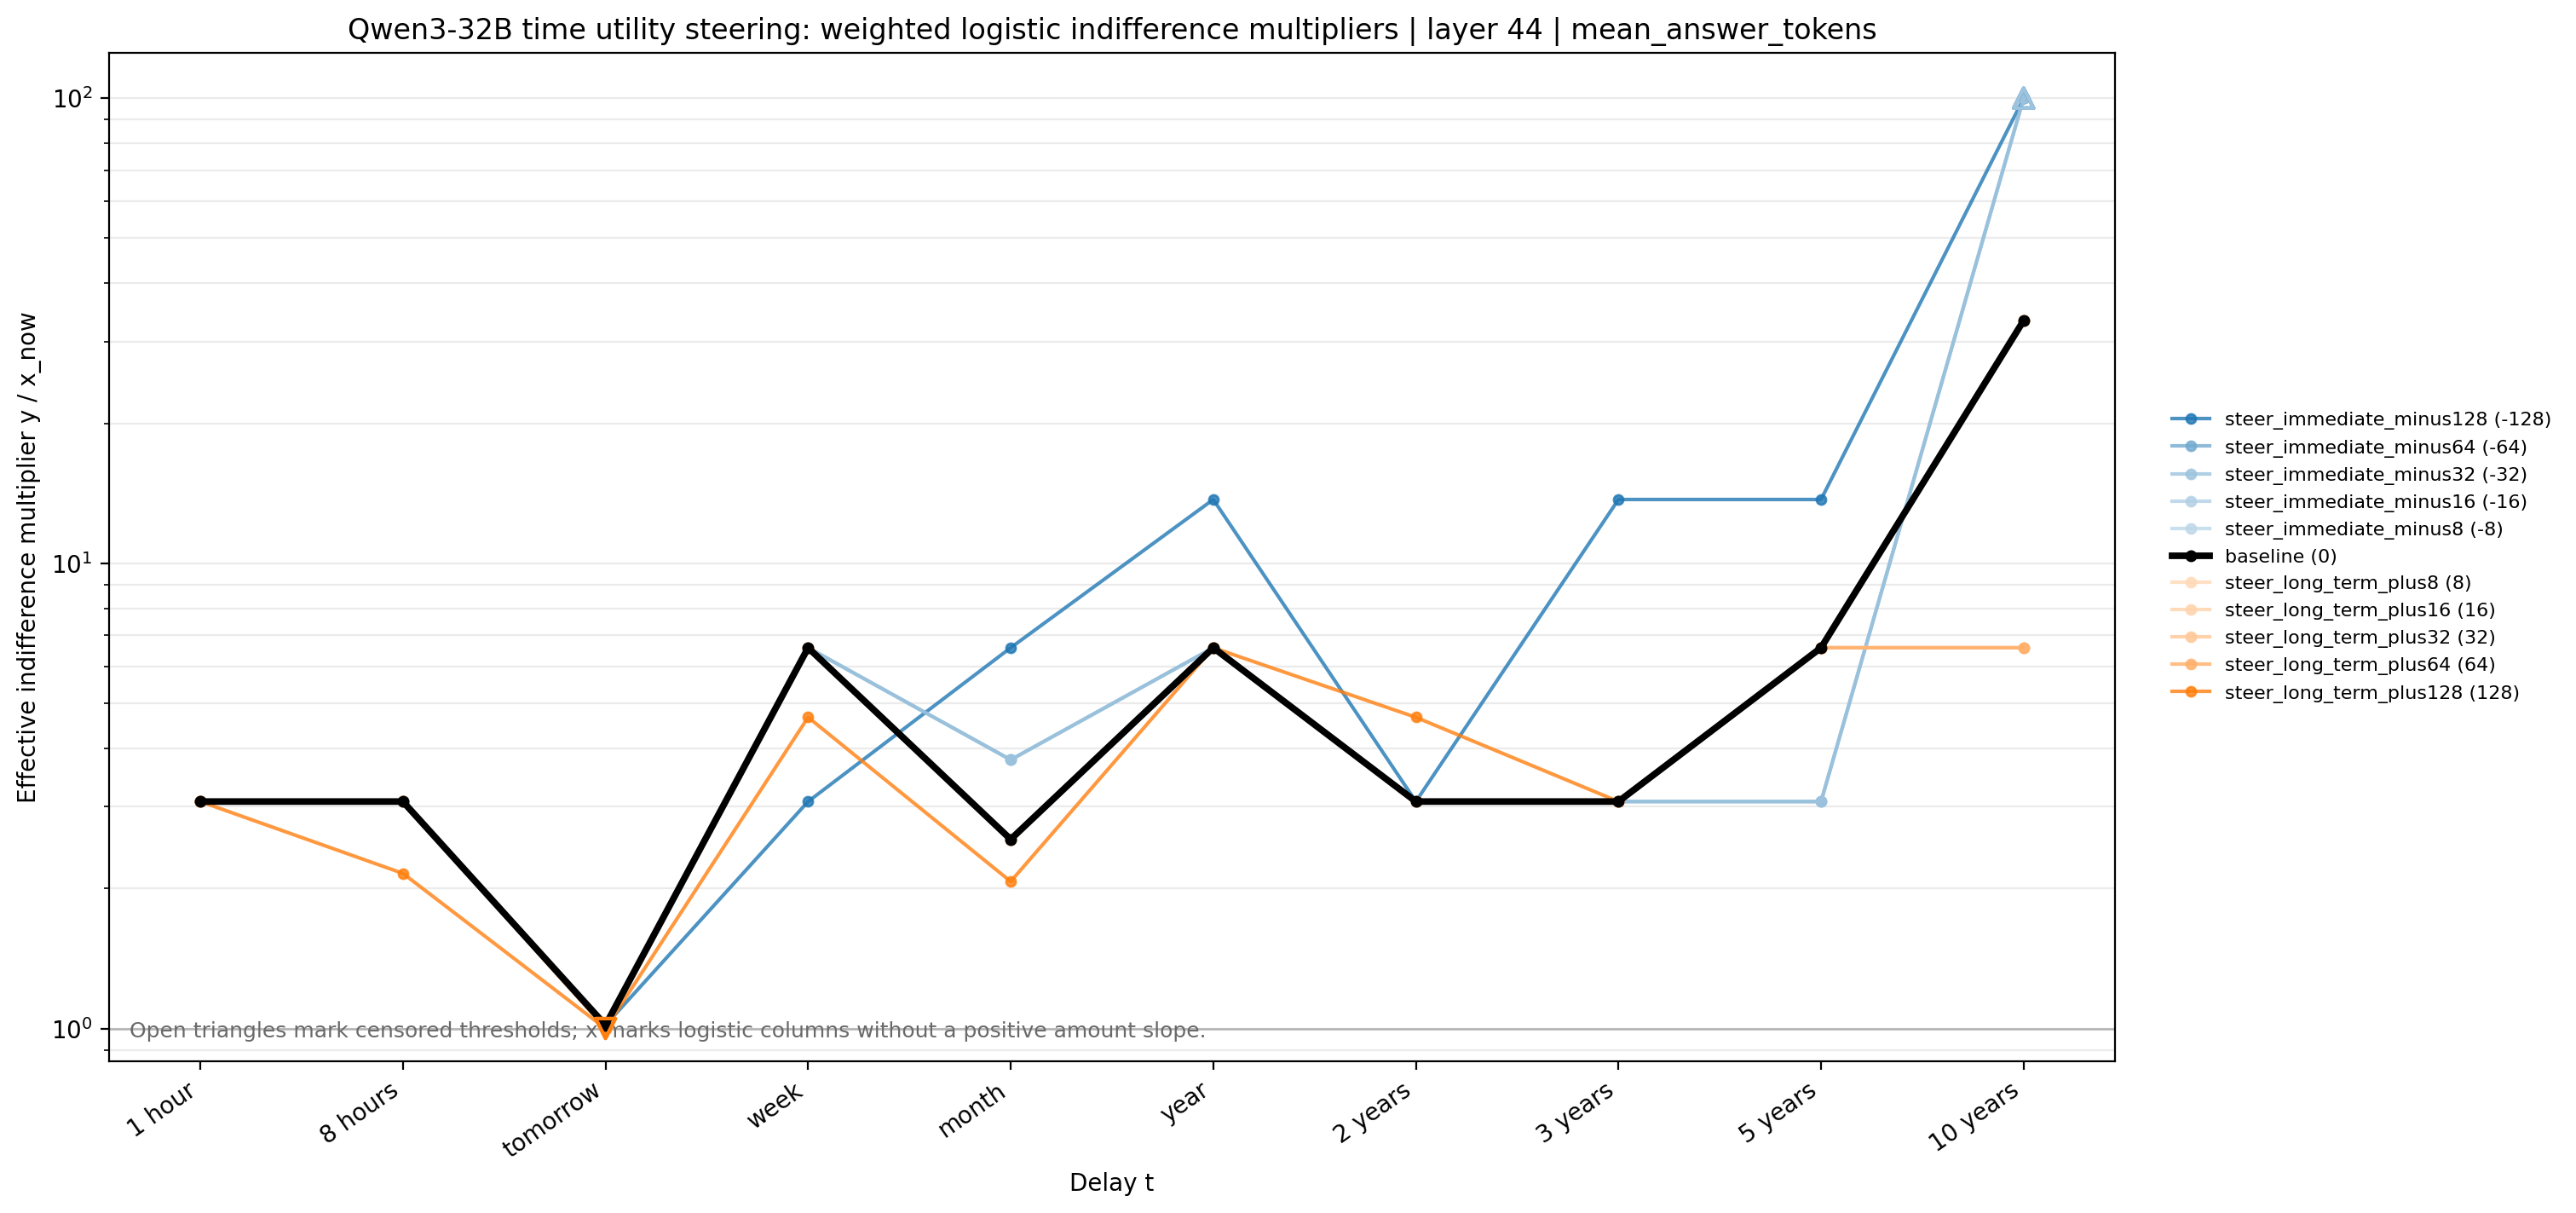

Data behind this chart, as committed beside it:
method, condition, signed_strength, t_delay, delay_idx, indifference_multiplier, plot_multiplier, log_indifference_multiplier, logistic_alpha, logistic_beta_log_multiplier, status, parsed_weight_fraction, n_parsed_cells, n_unparsed_cells
weighted_logistic_per_delay_column, steer_immediate_minus128, -128.0, 1 hour, 0, 3.076, 3.076, 1.124, -4.902, 4.363, finite, 1.0, 8, 0
weighted_logistic_per_delay_column, steer_immediate_minus128, -128.0, 8 hours, 1, 3.076, 3.076, 1.124, -4.902, 4.363, finite, 1.0, 8, 0
weighted_logistic_per_delay_column, steer_immediate_minus128, -128.0, tomorrow, 2, 1.017, 1.017, 0.01667, -0.05275, 3.165, finite, 1.0, 8, 0
weighted_logistic_per_delay_column, steer_immediate_minus128, -128.0, week, 3, 3.076, 3.076, 1.124, -4.902, 4.363, finite, 1.0, 8, 0
weighted_logistic_per_delay_column, steer_immediate_minus128, -128.0, month, 4, 6.586, 6.586, 1.885, -9.526, 5.054, finite, 1.0, 8, 0
weighted_logistic_per_delay_column, steer_immediate_minus128, -128.0, year, 5, 13.72, 13.72, 2.619, -2.896, 1.106, finite, 1.0, 8, 0
weighted_logistic_per_delay_column, steer_immediate_minus128, -128.0, 2 years, 6, 3.076, 3.076, 1.124, -4.902, 4.363, finite, 1.0, 8, 0
weighted_logistic_per_delay_column, steer_immediate_minus128, -128.0, 3 years, 7, 13.72, 13.72, 2.619, -2.896, 1.106, finite, 1.0, 8, 0
weighted_logistic_per_delay_column, steer_immediate_minus128, -128.0, 5 years, 8, 13.72, 13.72, 2.619, -2.896, 1.106, finite, 1.0, 8, 0
weighted_logistic_per_delay_column, steer_immediate_minus128, -128.0, 10 years, 9, inf, 100.0, , , , right_censored_all_now_in_tested_range, 1.0, 8, 0
weighted_logistic_per_delay_column, steer_immediate_minus64, -64.0, 1 hour, 0, 3.076, 3.076, 1.124, -4.902, 4.363, finite, 1.0, 8, 0
weighted_logistic_per_delay_column, steer_immediate_minus64, -64.0, 8 hours, 1, 3.076, 3.076, 1.124, -4.902, 4.363, finite, 1.0, 8, 0
weighted_logistic_per_delay_column, steer_immediate_minus64, -64.0, tomorrow, 2, 1.017, 1.017, 0.01667, -0.05275, 3.165, finite, 1.0, 8, 0
weighted_logistic_per_delay_column, steer_immediate_minus64, -64.0, week, 3, 6.586, 6.586, 1.885, -9.526, 5.054, finite, 1.0, 8, 0
weighted_logistic_per_delay_column, steer_immediate_minus64, -64.0, month, 4, 3.781, 3.781, 1.33, -3.261, 2.452, finite, 1.0, 8, 0
weighted_logistic_per_delay_column, steer_immediate_minus64, -64.0, year, 5, 6.586, 6.586, 1.885, -9.526, 5.054, finite, 1.0, 8, 0
weighted_logistic_per_delay_column, steer_immediate_minus64, -64.0, 2 years, 6, 3.076, 3.076, 1.124, -4.902, 4.363, finite, 1.0, 8, 0
weighted_logistic_per_delay_column, steer_immediate_minus64, -64.0, 3 years, 7, 3.076, 3.076, 1.124, -4.902, 4.363, finite, 1.0, 8, 0
weighted_logistic_per_delay_column, steer_immediate_minus64, -64.0, 5 years, 8, 3.076, 3.076, 1.124, -4.902, 4.363, finite, 1.0, 8, 0
weighted_logistic_per_delay_column, steer_immediate_minus64, -64.0, 10 years, 9, inf, 100.0, , , , right_censored_all_now_in_tested_range, 1.0, 8, 0
weighted_logistic_per_delay_column, steer_immediate_minus32, -32.0, 1 hour, 0, 3.076, 3.076, 1.124, -4.902, 4.363, finite, 1.0, 8, 0
weighted_logistic_per_delay_column, steer_immediate_minus32, -32.0, 8 hours, 1, 3.076, 3.076, 1.124, -4.902, 4.363, finite, 1.0, 8, 0
weighted_logistic_per_delay_column, steer_immediate_minus32, -32.0, tomorrow, 2, 1.017, 1.017, 0.01667, -0.05275, 3.165, finite, 1.0, 8, 0
weighted_logistic_per_delay_column, steer_immediate_minus32, -32.0, week, 3, 6.586, 6.586, 1.885, -9.526, 5.054, finite, 1.0, 8, 0
weighted_logistic_per_delay_column, steer_immediate_minus32, -32.0, month, 4, 3.781, 3.781, 1.33, -3.261, 2.452, finite, 1.0, 8, 0
weighted_logistic_per_delay_column, steer_immediate_minus32, -32.0, year, 5, 6.586, 6.586, 1.885, -9.526, 5.054, finite, 1.0, 8, 0
weighted_logistic_per_delay_column, steer_immediate_minus32, -32.0, 2 years, 6, 3.076, 3.076, 1.124, -4.902, 4.363, finite, 1.0, 8, 0
weighted_logistic_per_delay_column, steer_immediate_minus32, -32.0, 3 years, 7, 3.076, 3.076, 1.124, -4.902, 4.363, finite, 1.0, 8, 0
weighted_logistic_per_delay_column, steer_immediate_minus32, -32.0, 5 years, 8, 3.076, 3.076, 1.124, -4.902, 4.363, finite, 1.0, 8, 0
weighted_logistic_per_delay_column, steer_immediate_minus32, -32.0, 10 years, 9, inf, 100.0, , , , right_censored_all_now_in_tested_range, 1.0, 8, 0
weighted_logistic_per_delay_column, steer_immediate_minus16, -16.0, 1 hour, 0, 3.076, 3.076, 1.124, -4.902, 4.363, finite, 1.0, 8, 0
weighted_logistic_per_delay_column, steer_immediate_minus16, -16.0, 8 hours, 1, 3.076, 3.076, 1.124, -4.902, 4.363, finite, 1.0, 8, 0
weighted_logistic_per_delay_column, steer_immediate_minus16, -16.0, tomorrow, 2, 1.017, 1.017, 0.01667, -0.05275, 3.165, finite, 1.0, 8, 0
weighted_logistic_per_delay_column, steer_immediate_minus16, -16.0, week, 3, 6.586, 6.586, 1.885, -9.526, 5.054, finite, 1.0, 8, 0
weighted_logistic_per_delay_column, steer_immediate_minus16, -16.0, month, 4, 2.551, 2.551, 0.9364, -3.11, 3.321, finite, 1.0, 8, 0
weighted_logistic_per_delay_column, steer_immediate_minus16, -16.0, year, 5, 6.586, 6.586, 1.885, -9.526, 5.054, finite, 1.0, 8, 0
weighted_logistic_per_delay_column, steer_immediate_minus16, -16.0, 2 years, 6, 3.076, 3.076, 1.124, -4.902, 4.363, finite, 1.0, 8, 0
weighted_logistic_per_delay_column, steer_immediate_minus16, -16.0, 3 years, 7, 3.076, 3.076, 1.124, -4.902, 4.363, finite, 1.0, 8, 0
weighted_logistic_per_delay_column, steer_immediate_minus16, -16.0, 5 years, 8, 6.586, 6.586, 1.885, -9.526, 5.054, finite, 1.0, 8, 0
weighted_logistic_per_delay_column, steer_immediate_minus16, -16.0, 10 years, 9, 33.26, 33.26, 3.504, -11.4, 3.252, finite, 1.0, 8, 0
weighted_logistic_per_delay_column, steer_immediate_minus8, -8.0, 1 hour, 0, 3.076, 3.076, 1.124, -4.902, 4.363, finite, 1.0, 8, 0
weighted_logistic_per_delay_column, steer_immediate_minus8, -8.0, 8 hours, 1, 3.076, 3.076, 1.124, -4.902, 4.363, finite, 1.0, 8, 0
weighted_logistic_per_delay_column, steer_immediate_minus8, -8.0, tomorrow, 2, 1.017, 1.017, 0.01667, -0.05275, 3.165, finite, 1.0, 8, 0
weighted_logistic_per_delay_column, steer_immediate_minus8, -8.0, week, 3, 6.586, 6.586, 1.885, -9.526, 5.054, finite, 1.0, 8, 0
weighted_logistic_per_delay_column, steer_immediate_minus8, -8.0, month, 4, 2.551, 2.551, 0.9364, -3.11, 3.321, finite, 1.0, 8, 0
weighted_logistic_per_delay_column, steer_immediate_minus8, -8.0, year, 5, 6.586, 6.586, 1.885, -9.526, 5.054, finite, 1.0, 8, 0
weighted_logistic_per_delay_column, steer_immediate_minus8, -8.0, 2 years, 6, 3.076, 3.076, 1.124, -4.902, 4.363, finite, 1.0, 8, 0
weighted_logistic_per_delay_column, steer_immediate_minus8, -8.0, 3 years, 7, 3.076, 3.076, 1.124, -4.902, 4.363, finite, 1.0, 8, 0
weighted_logistic_per_delay_column, steer_immediate_minus8, -8.0, 5 years, 8, 6.586, 6.586, 1.885, -9.526, 5.054, finite, 1.0, 8, 0
weighted_logistic_per_delay_column, steer_immediate_minus8, -8.0, 10 years, 9, 33.26, 33.26, 3.504, -11.4, 3.252, finite, 1.0, 8, 0
weighted_logistic_per_delay_column, baseline, 0.0, 1 hour, 0, 3.076, 3.076, 1.124, -4.902, 4.363, finite, 1.0, 8, 0
weighted_logistic_per_delay_column, baseline, 0.0, 8 hours, 1, 3.076, 3.076, 1.124, -4.902, 4.363, finite, 1.0, 8, 0
weighted_logistic_per_delay_column, baseline, 0.0, tomorrow, 2, 1.017, 1.017, 0.01667, -0.05275, 3.165, finite, 1.0, 8, 0
weighted_logistic_per_delay_column, baseline, 0.0, week, 3, 6.586, 6.586, 1.885, -9.526, 5.054, finite, 1.0, 8, 0
weighted_logistic_per_delay_column, baseline, 0.0, month, 4, 2.551, 2.551, 0.9364, -3.11, 3.321, finite, 1.0, 8, 0
weighted_logistic_per_delay_column, baseline, 0.0, year, 5, 6.586, 6.586, 1.885, -9.526, 5.054, finite, 1.0, 8, 0
weighted_logistic_per_delay_column, baseline, 0.0, 2 years, 6, 3.076, 3.076, 1.124, -4.902, 4.363, finite, 1.0, 8, 0
weighted_logistic_per_delay_column, baseline, 0.0, 3 years, 7, 3.076, 3.076, 1.124, -4.902, 4.363, finite, 1.0, 8, 0
weighted_logistic_per_delay_column, baseline, 0.0, 5 years, 8, 6.586, 6.586, 1.885, -9.526, 5.054, finite, 1.0, 8, 0
weighted_logistic_per_delay_column, baseline, 0.0, 10 years, 9, 33.26, 33.26, 3.504, -11.4, 3.252, finite, 1.0, 8, 0
... 50 more rows
